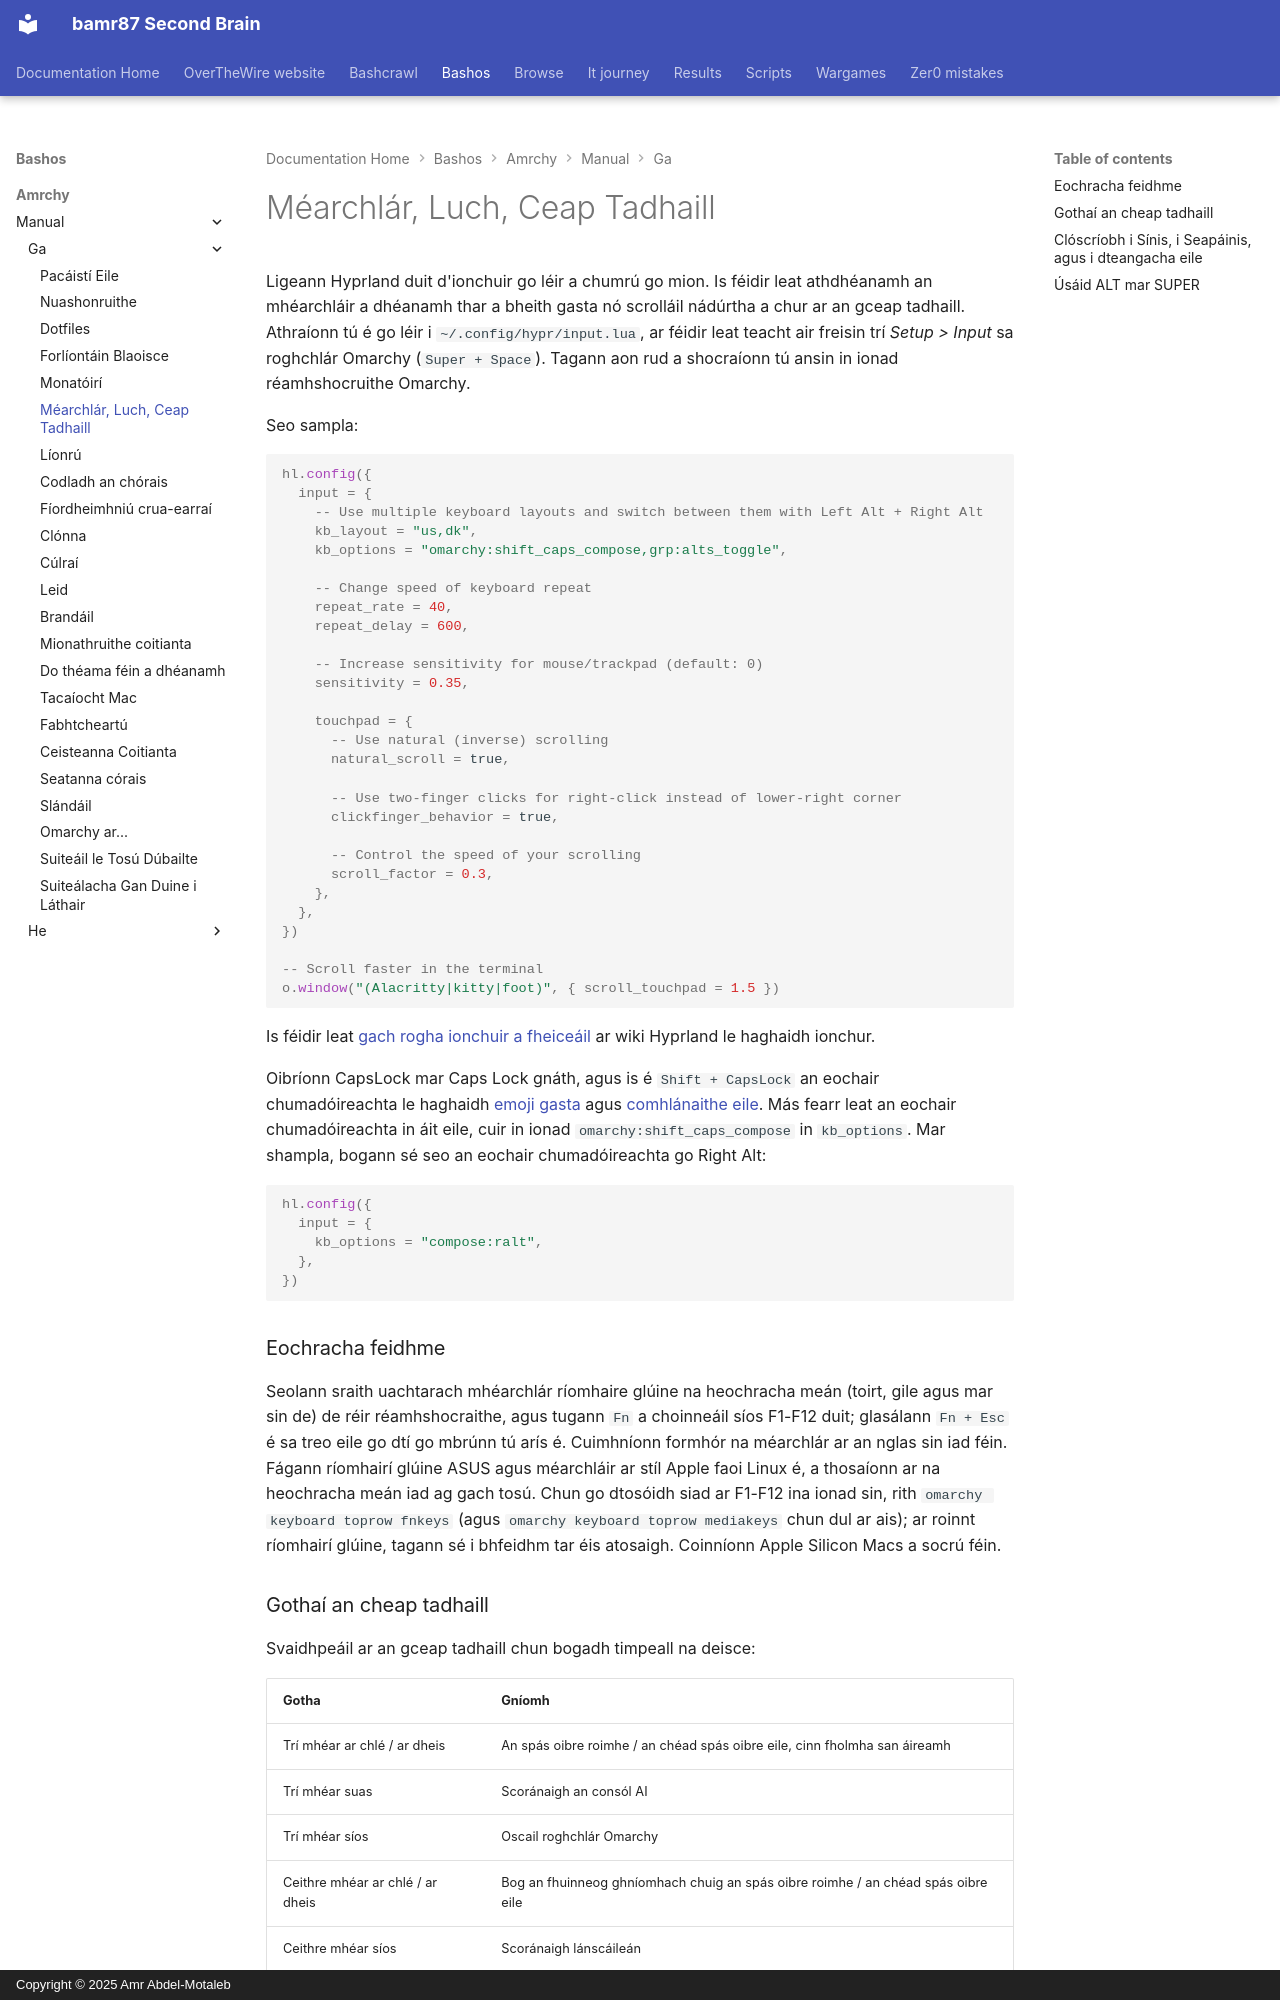

repository: bamr87/README · page: bashos/amrchy/manual/ga/34-keyboard-mouse-trackpad/index.html · generator: mkdocs · copyright: Copyright © 2025 Amr Abdel-Motaleb

---
source_file: amrchy/manual/ga/34-keyboard-mouse-trackpad.md
source_repo: bamr87/bashos
source_url: https://github.com/bamr87/bashos/blob/main/amrchy/manual/ga/34-keyboard-mouse-trackpad.md
title: Méarchlár, Luch, Ceap Tadhaill
---
# Méarchlár, Luch, Ceap Tadhaill

Ligeann Hyprland duit d'ionchuir go léir a chumrú go mion. Is féidir leat athdhéanamh an mhéarchláir a dhéanamh thar a bheith gasta nó scrolláil nádúrtha a chur ar an gceap tadhaill. Athraíonn tú é go léir i `~/.config/hypr/input.lua`, ar féidir leat teacht air freisin trí _Setup > Input_ sa roghchlár Omarchy (`Super + Space`). Tagann aon rud a shocraíonn tú ansin in ionad réamhshocruithe Omarchy.

Seo sampla:

```lua
hl.config({
  input = {
    -- Use multiple keyboard layouts and switch between them with Left Alt + Right Alt
    kb_layout = "us,dk",
    kb_options = "omarchy:shift_caps_compose,grp:alts_toggle",

    -- Change speed of keyboard repeat
    repeat_rate = 40,
    repeat_delay = 600,

    -- Increase sensitivity for mouse/trackpad (default: 0)
    sensitivity = 0.35,

    touchpad = {
      -- Use natural (inverse) scrolling
      natural_scroll = true,

      -- Use two-finger clicks for right-click instead of lower-right corner
      clickfinger_behavior = true,

      -- Control the speed of your scrolling
      scroll_factor = 0.3,
    },
  },
})

-- Scroll faster in the terminal
o.window("(Alacritty|kitty|foot)", { scroll_touchpad = 1.5 })
```

Is féidir leat [gach rogha ionchuir a fheiceáil](https://wiki.hypr.land/Configuring/Basics/Variables/#input) ar wiki Hyprland le haghaidh ionchur.

Oibríonn CapsLock mar Caps Lock gnáth, agus is é `Shift + CapsLock` an eochair chumadóireachta le haghaidh [emoji gasta](07-hotkeys.md#quick-emojis) agus [comhlánaithe eile](07-hotkeys.md#quick-completions). Más fearr leat an eochair chumadóireachta in áit eile, cuir in ionad `omarchy:shift_caps_compose` in `kb_options`. Mar shampla, bogann sé seo an eochair chumadóireachta go Right Alt:

```lua
hl.config({
  input = {
    kb_options = "compose:ralt",
  },
})
```

### Eochracha feidhme

Seolann sraith uachtarach mhéarchlár ríomhaire glúine na heochracha meán (toirt, gile agus mar sin de) de réir réamhshocraithe, agus tugann `Fn` a choinneáil síos F1-F12 duit; glasálann `Fn + Esc` é sa treo eile go dtí go mbrúnn tú arís é. Cuimhníonn formhór na méarchlár ar an nglas sin iad féin. Fágann ríomhairí glúine ASUS agus méarchláir ar stíl Apple faoi Linux é, a thosaíonn ar na heochracha meán iad ag gach tosú. Chun go dtosóidh siad ar F1-F12 ina ionad sin, rith `omarchy keyboard toprow fnkeys` (agus `omarchy keyboard toprow mediakeys` chun dul ar ais); ar roinnt ríomhairí glúine, tagann sé i bhfeidhm tar éis atosaigh. Coinníonn Apple Silicon Macs a socrú féin.

### Gothaí an cheap tadhaill

Svaidhpeáil ar an gceap tadhaill chun bogadh timpeall na deisce:

| Gotha | Gníomh |
| --- | --- |
| Trí mhéar ar chlé / ar dheis | An spás oibre roimhe / an chéad spás oibre eile, cinn fholmha san áireamh |
| Trí mhéar suas | Scoránaigh an consól AI |
| Trí mhéar síos | Oscail roghchlár Omarchy |
| Ceithre mhéar ar chlé / ar dheis | Bog an fhuinneog ghníomhach chuig an spás oibre roimhe / an chéad spás oibre eile |
| Ceithre mhéar síos | Scoránaigh lánscáileán |

Chun ceann a athrú, díshocraigh é i `~/.config/hypr/input.lua` sula gcuireann tú do [ghotha ceap tadhaill](https://wiki.hypr.land/Configuring/Advanced-and-Cool/Gestures/) féin leis, mar ní ghlacfaidh Hyprland le dhá ghotha ar na méara céanna agus sa treo céanna:

```lua
hl.gesture({ fingers = 3, direction = "up", action = "unset" })
hl.gesture({ fingers = 3, direction = "up", action = "fullscreen" })
```

Chun gach gotha de chuid Omarchy a mhúchadh, socraigh `omarchy_default_gestures = false` gar do bharr `~/.config/hypr/hyprland.lua`, sula luchtóidh réamhshocruithe Omarchy.

Ar ríomhairí glúine Dell XPS a bhfuil ceap tadhaill haptach acu, is féidir leat neart an chlic a shocrú go híseal, meánach, nó ard faoi _Trigger > Hardware > Touchpad Haptics_ freisin.
